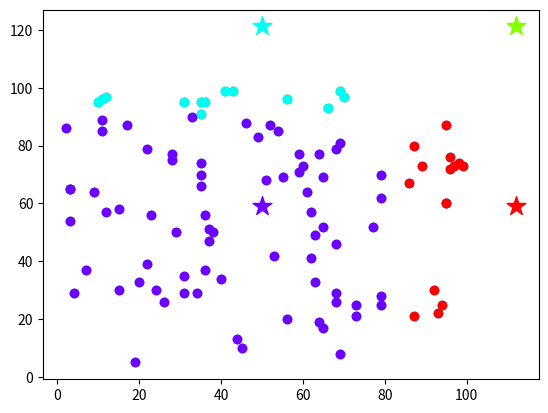

Recreate this plot in Python. (Note: this script raises an exception after producing the figure.)
import numpy as np
import matplotlib.pyplot as plt


def euclidean_dist(x1, y1, x2, y2):
    return np.sqrt((x1 - x2) ** 2 + (y1 - y2) ** 2)


def assign_points_to_clusters(x_points, y_points, x_cluster_centers, y_cluster_centers):
    points_number = len(x_points)
    clusters_number = len(x_cluster_centers)
    points_to_cluster = []
    for i in range(0, points_number):
        min_dist_to_cluster = None
        min_dist_cluster = None
        for j in range(0, clusters_number):
            curr_dist_to_cluster = euclidean_dist(x_points[i], y_points[i], x_cluster_centers[j], y_cluster_centers[j])
            if min_dist_to_cluster is None or curr_dist_to_cluster < min_dist_to_cluster:
                min_dist_to_cluster = curr_dist_to_cluster
                min_dist_cluster = j
        points_to_cluster.append(min_dist_cluster)
    return points_to_cluster


def recalculate_cluster_centers(x_points, y_points, clusters_number, points_to_clusters):
    # TODO continue
    for i in range(0, clusters_number):
        pass


if __name__ == '__main__':
    points_number, clusters_number = 100, 4
    # generate input points
    x_points = np.random.randint(1, 100, points_number)
    y_points = np.random.randint(1, 100, points_number)
    # plot input points
    plt.scatter(x_points, y_points)

    # assume that cluster center is in the center
    x_cluster_center = np.mean(x_points)
    y_cluster_center = np.mean(y_points)

    # find max distance between cluster center and all points
    distances_to_cluster_center = []
    for i in range(0, points_number):
        distance_to_cluster_center = euclidean_dist(x_points[i], y_points[i], x_cluster_center, y_cluster_center)
        distances_to_cluster_center.append(distance_to_cluster_center)
    max_distance_to_cluster_center = max(distances_to_cluster_center)

    # calculate cluster centers
    x_cluster_centers, y_cluster_centers = [], []
    for i in range(0, clusters_number):
        x_cluster_center = max_distance_to_cluster_center * np.cos(2 * np.pi * i / clusters_number) + x_cluster_center
        y_cluster_center = max_distance_to_cluster_center * np.sin(2 * np.pi * i / clusters_number) + y_cluster_center
        x_cluster_centers.append(x_cluster_center)
        y_cluster_centers.append(y_cluster_center)

    # plot cluster centers
    clusters_colors = plt.cm.get_cmap('hsv', clusters_number + 1)
    for i in range(0, clusters_number):
        plt.scatter(x_cluster_centers[i], y_cluster_centers[i], color=clusters_colors(i), marker='*', s=200)

    # assign each point to cluster
    points_to_clusters = assign_points_to_clusters(x_points, y_points, x_cluster_centers, y_cluster_centers)
    # plot current clusterization
    for i in range(0, points_number):
        current_point_x = x_points[i]
        current_point_y = y_points[i]
        current_point_cluster = points_to_clusters[i]
        plt.scatter(current_point_x, current_point_y, color=clusters_colors(current_point_cluster))
    plt.show()

    # recalculate clusters centers
    x_cluster_centers, y_cluster_centers = recalculate_cluster_centers(x_points, y_points, clusters_number, points_to_clusters)
